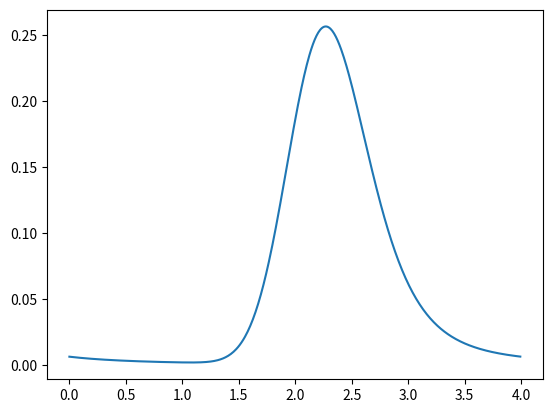

Reproduce this figure in Python.
# %%
import os, sys
import numpy as np
import matplotlib.pyplot as plt

# %%
class generalizedADE:
  """
  Generalized linear operator ADE, 
    c' + u dc/dx = nu_p d^2c/dx^2 + L c
  """
  def __init__(self, t=1.496, x_qoi=2):
    self.t = t
    self.tvec = np.linspace(0,t,100)

    self.Nx = 512
    self.Lx = 4
    # You want to sample the periodic signal up through the point just before the boundary
    # on the RHS (to not repeat)
    self.x = np.linspace( 0, self.Lx, self.Nx+1 )[:-1] 
    self.x_qoi = x_qoi
    self.x_qoi_ind = self.get_x_ind(x_qoi)

    # Nominal values from DNS, potential UQ params 
    self.IC_mode = 1
    self.IC_sd = 0.1
    self.nu_p = 0.01
    self.u = 1.0

    self.get_IC_fourier_coeffs( self.IC_mode, self.IC_sd )
    
    self.Nk = self.IC_coeffs.size
    self.k_vec = np.arange(0,self.Nk)
    self.k_vec[-1] = 0 # Zero out Nyquist mode
    self.kx = 2. * np.pi * self.k_vec / self.Lx
    self.ikx = 1j * self.kx

    self.eigenvalues = np.zeros((self.Nk),dtype='complex')

    # The QoI returned by f(x) is divided by this value.
    self.qoi_rescale_factor = 1

  def check_x_location(self, x):
        if not x in self.x:
            print(f"ERROR: {x} isn't in the x vector"\
            "\nfor the true Gaussian evolution. True x locations:")
            print(self.x)

  def get_IC_fourier_coeffs( self, IC_mode, IC_sd ):
    # Assumes a Gaussian IC
    self.IC = np.exp( -0.5 * ( self.x - IC_mode)**2. / IC_sd**2. )
    self.IC_coeffs = np.fft.rfft( self.IC )

  def get_x_ind(self, x):
    if isinstance(x,list) or isinstance(x,np.ndarray):
      ind=[]
      for xi in x:
        ind.append(self.get_x_ind(xi))
    else:
      self.check_x_location(x)
      ind = np.argmin(np.abs(self.x - x))
    return ind

  def set_eigenvalue_params(self, theta):
    self.eigenvalues[1:theta[3:].size+1] = theta[3:]

  def f_field(self, theta, t=None):
    # Assumes a vector of inputs [ IC_mode, u, nu_p, eigenvalues ]
    # If you want to use default values for any of the first 3 parameters, set their 
    # values to None in the input array.
    # If t not passed as argument, defaults to self.t
    self.set_non_eigenvalue_params(theta)
    self.set_eigenvalue_params(theta)  
    return self.f_field_from_eigenvalues(t)

  def f_field_from_eigenvalues( self, t=None):
    if t is None: t = self.t
    return np.fft.irfft( self.IC_coeffs * np.exp( t * 
      ( -self.nu_p * self.kx**2. + self.eigenvalues - self.u * self.ikx ) ) )

  def f_time_field(self, theta, tvec=None, x=None):
    self.set_non_eigenvalue_params(theta)
    self.set_eigenvalue_params(theta)
    return self.f_time_field_from_eigenvalues(tvec, x)

  def f_time_field_from_eigenvalues(self, tvec=None, x=None):
      if tvec is None: tvec = self.tvec
      c = np.fft.irfft( self.IC_coeffs * np.exp( tvec[:,np.newaxis] * 
                        ( -self.nu_p * self.kx**2. + self.eigenvalues - self.u * self.ikx ) ) )
      
      ind = self.x_qoi_ind if x is None else self.get_x_ind(x)      
      return c[:,ind]

  def set_non_eigenvalue_params( self, theta):
    if not theta[0] is None: # Override to allow for non-Gaussian IC unit tests
      self.get_IC_fourier_coeffs(theta[0].real, self.IC_sd)
    if not theta[1] is None:
      self.u = theta[1].real
    if not theta[2] is None:
      self.nu_p = theta[2].real

  def f(self, theta, t=None):
    return generalizedADE.f_field(self,theta,t)[0]/self.qoi_rescale_factor # Concentration at outflow boundary at time t

  def fX(self, X, t=None):
    # Loops over array of inputs of dimension Nsamples x Ninputs and 
    # returns an array of outputs.
    fX = np.zeros((X.shape[0]))
    for i in range(X.shape[0]):
      fX[i] = self.f(X[i,:],t)
    return fX
  
  def f_fieldX(self, X, t=None):
    # Loops over array of inputs of dimension Nsamples x Ninputs and returns an array of outputs
    fX = np.zeros((X.shape[0],self.Nx))
    for i in range(X.shape[0]):
      fX[i,:] = self.f_field(X[i,:],t)
    return fX

class FRADE(generalizedADE):
  """
  Fractional ADE, 
    c' + u dc/dx = nu_p d^2c/dx^2 + nu_m d^alpha c /dx^alpha
  """
  # Inheriting __init__ from generalizedADE

  def set_eigenvalue_params(self, theta):
    # Sets eigenvalues via nu_m d^alpha c /dx^alpha 
    self.eigenvalues = theta[-2] * self.ikx**theta[-1]

class ADE(generalizedADE):
  """
  ADE, 
    c' + u dc/dx = nu_p d^2c/dx^2
  """

  # Inheriting __init__ from generalizedADE

  def set_eigenvalue_params(self, theta):
    return
  
class cFRADE(generalizedADE):
  """
  Fractional ADE

    We're going to try calibrating a linear operator of the following form in spectral space:

    Le^(ikx) = ( nu_mr k^alpha_r + i nu_mi k^alpha_i )e^(ikx)


    c' + u dc/dx = nu_p d^2c/dx^2 + Lc
  """
  # Inheriting __init__ from generalizedADE

  def set_eigenvalue_params(self, theta):
    # Sets eigenvalues via nu_r k^alpha_r + i nu_i k^alpha_i

    nur, nui, alphar, alphai = theta[-4:]
    self.eigenvalues = -nur * self.kx**alphar + 1j * nui * self.kx**alphai

# %%
def main(args):

    model = FRADE()
    params = np.array( [model.IC_mode, model.u, model.nu_p, 0.1, 1.5])
    c = model.f_field(params)

    plt.plot(model.x, c)
    plt.show()

if __name__=="__main__":
  main(sys.argv[1:])
# %%
